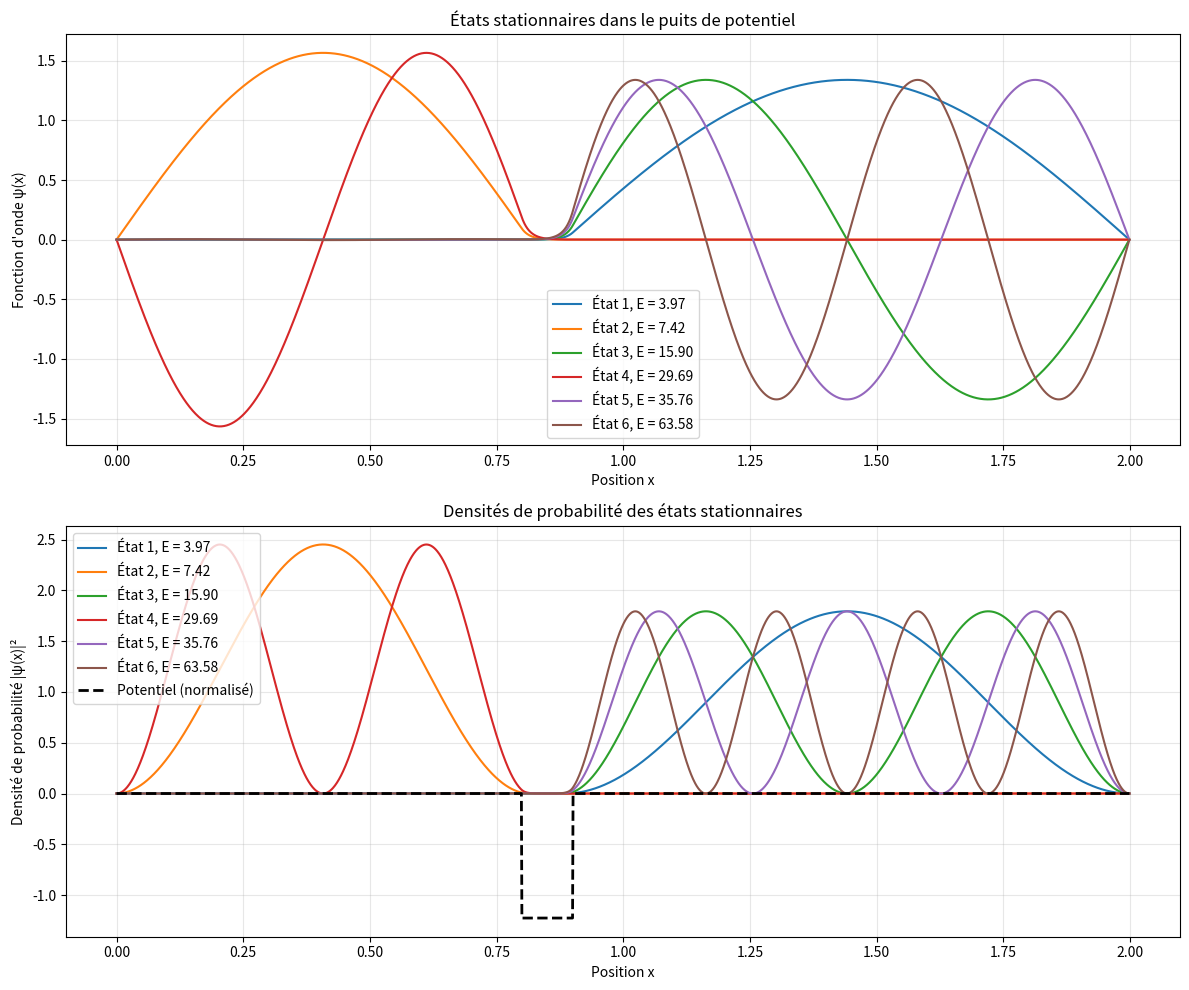
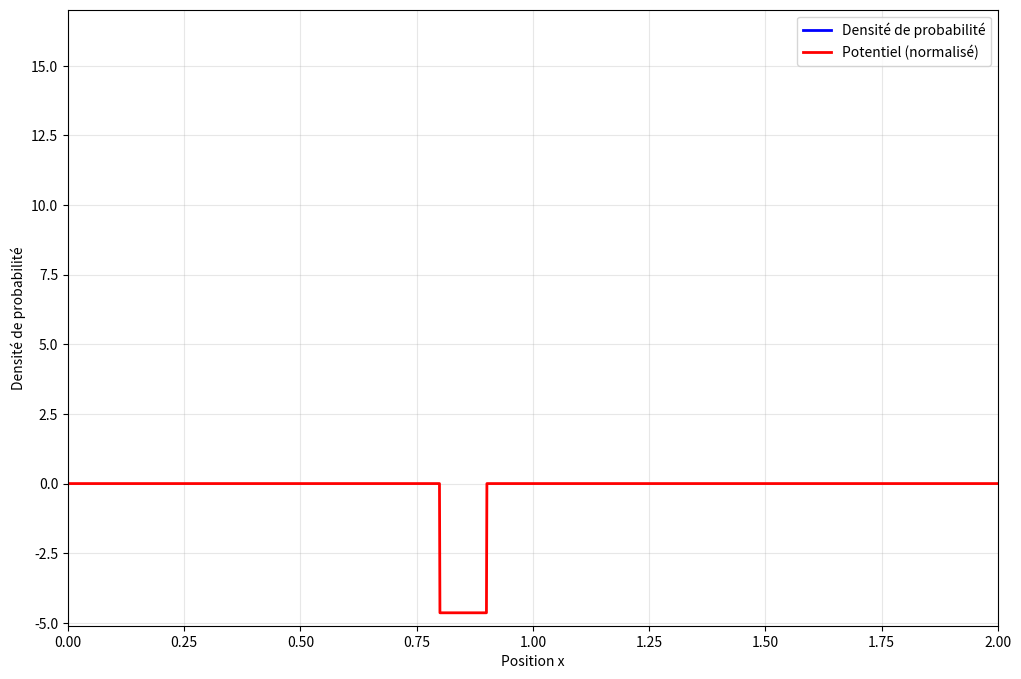
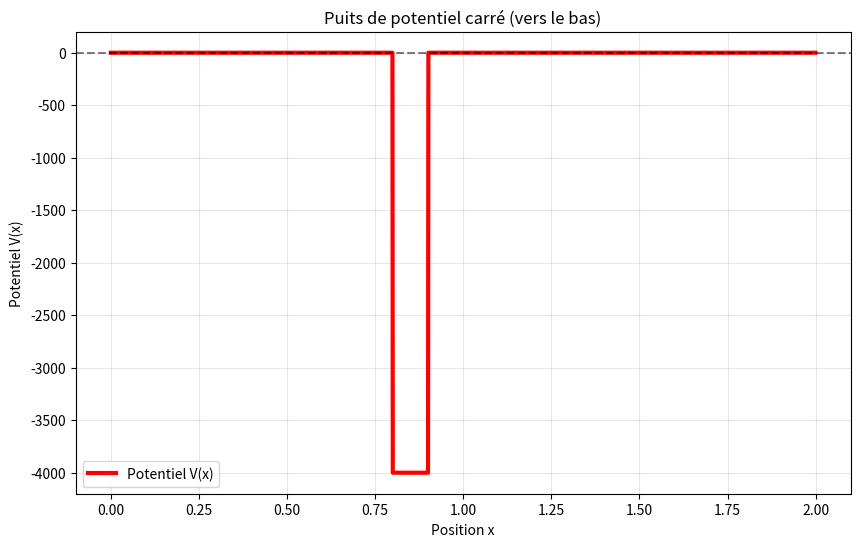

These charts were generated, in order, by the following Python code:
import numpy as np
import matplotlib.pyplot as plt
import matplotlib.animation as animation
from scipy.linalg import eigh
import time

class RamsauerTownsendSimulation:
    def __init__(self):
        # Paramètres par défaut
        self.dt = 1E-7
        self.dx = 0.001
        self.nx = int(2/self.dx)  
        self.nt = 90000
        self.nd = int(self.nt/1000) + 1
        
        
        self.v0 = -4000  # Profondeur du puits 
        self.e = 5  # Rapport E/V0
        self.E = self.e * self.v0
        self.k = np.sqrt(2 * abs(self.E))
        
        
        self.xc = 0.6  
        self.sigma = 0.05  
        self.A = 1/(np.sqrt(self.sigma * np.sqrt(np.pi)))
        
        
        self.x = np.linspace(0, (self.nx - 1) * self.dx, self.nx)
        self.V = np.zeros(self.nx)
        
        
        self.setup_potential()
        
    def setup_potential(self):
        """Configure le potentiel (puits carré vers le bas)"""
       
        self.V[(self.x >= 0.8) & (self.x <= 0.9)] = self.v0
        
    def initial_wavepacket(self):
        """Crée le paquet d'ondes initial (gaussien)"""
        return self.A * np.exp(1j * self.k * self.x - 
                              ((self.x - self.xc) ** 2) / (2 * (self.sigma ** 2)))
    
    def propagate_wavepacket(self):
        """
        Algorithme de résolution d'équation différentielle pour la propagation
        du paquet d'ondes (méthode des différences finies explicites)
        """
        print("Début de la propagation du paquet d'ondes...")
        start_time = time.time()
        
        
        s = self.dt / (self.dx ** 2)
        
        
        psi = self.initial_wavepacket()
        re = np.real(psi)
        im = np.imag(psi)
        
       
        densities = np.zeros((self.nd, self.nx))
        densities[0, :] = np.abs(psi) ** 2
        
        # Buffer temporaire
        b = np.zeros(self.nx)
        
       
        frame_idx = 1
        for i in range(1, self.nt):
            if i % 2 != 0: 
                b[1:-1] = im[1:-1]  # Sauvegarde pour le calcul de densité
                im[1:-1] = (im[1:-1] + s * (re[2:] + re[:-2]) - 
                           2 * re[1:-1] * (s + self.V[1:-1] * self.dt))
                
                # Sauvegarde de la densité tous les 1000 pas
                if (i - 1) % 1000 == 0 and frame_idx < self.nd:
                    densities[frame_idx, 1:-1] = (re[1:-1] ** 2 + 
                                                 im[1:-1] * b[1:-1])
                    frame_idx += 1
                    
            else:  
                re[1:-1] = (re[1:-1] - s * (im[2:] + im[:-2]) + 
                           2 * im[1:-1] * (s + self.V[1:-1] * self.dt))
        
        elapsed_time = time.time() - start_time
        print(f"Propagation terminée en {elapsed_time:.2f} secondes")
        
        return densities
    
    def find_stationary_states(self, n_states=10):
        """
        Algorithme pour trouver les états stationnaires
        (résolution du problème aux valeurs propres)
        """
        print("Recherche des états stationnaires...")
        start_time = time.time()
        
        # Construction de la matrice hamiltonienne discrétisée
        # H = -1/2 * d²/dx² + V(x)
        
        # Matrice de dérivée seconde (différences finies centrées)
        H = np.zeros((self.nx, self.nx))
        
       
        for i in range(1, self.nx - 1):
            H[i, i] = -2 / (self.dx ** 2) + self.V[i]
            
        
        for i in range(1, self.nx - 1):
            if i > 0:
                H[i, i-1] = 1 / (self.dx ** 2)
            if i < self.nx - 1:
                H[i, i+1] = 1 / (self.dx ** 2)
        
        # Multiplication par -1/2 (unités atomiques)
        H *= -0.5
        
        # Conditions aux bords 
        H[0, 0] = 1e10  # Grande valeur pour forcer psi(0) = 0
        H[-1, -1] = 1e10  # Grande valeur pour forcer psi(L) = 0
        
        # Résolution du problème aux valeurs propres
        eigenvalues, eigenvectors = eigh(H)
        
        
        idx = np.argsort(eigenvalues)
        eigenvalues = eigenvalues[idx]
        eigenvectors = eigenvectors[:, idx]
        
       
        for i in range(min(n_states, len(eigenvalues))):
            norm = np.trapz(eigenvectors[:, i] ** 2, self.x)
            eigenvectors[:, i] /= np.sqrt(norm)
            
            
            center_idx = len(self.x) // 2
            if eigenvectors[center_idx, i] < 0:
                eigenvectors[:, i] *= -1
        
        elapsed_time = time.time() - start_time
        print(f"États stationnaires calculés en {elapsed_time:.2f} secondes")
        print(f"Premières énergies propres: {eigenvalues[:5]}")
        
        return eigenvalues[:n_states], eigenvectors[:, :n_states]
    
    def animate_propagation(self, densities):
        """Animation de la propagation du paquet d'ondes"""
        fig, ax = plt.subplots(figsize=(12, 8))
        
        def init():
            line.set_data([], [])
            return line,
        
        def animate(frame):
            line.set_data(self.x, densities[frame, :])
            ax.set_title(f'Propagation du paquet d\'ondes - Frame {frame}')
            return line,
        
        line, = ax.plot([], [], 'b-', linewidth=2, label='Densité de probabilité')
        
       
        # Normalisation pour affichage 
        V_plot = self.V / abs(np.min(self.V)) * np.max(densities) * 0.3
        ax.plot(self.x, V_plot, 'r-', linewidth=2, label='Potentiel (normalisé)')
        
        ax.set_xlim(0, 2)
        ax.set_ylim(np.min(V_plot) * 1.1, np.max(densities) * 1.1)  # Ajusté pour voir le puits
        ax.set_xlabel('Position x')
        ax.set_ylabel('Densité de probabilité')
        ax.legend()
        ax.grid(True, alpha=0.3)
        
        ani = animation.FuncAnimation(fig, animate, init_func=init, 
                                    frames=self.nd, interval=100, 
                                    blit=False, repeat=True)
        
        return fig, ani
    
    def plot_stationary_states(self, eigenvalues, eigenvectors, n_plot=5):
        """Affichage des états stationnaires"""
        fig, (ax1, ax2) = plt.subplots(2, 1, figsize=(12, 10))
        
        # Graphique 1: Fonctions d'onde
        for i in range(min(n_plot, len(eigenvalues))):
            ax1.plot(self.x, eigenvectors[:, i], 
                    label=f'État {i+1}, E = {eigenvalues[i]:.2f}')
        
        ax1.set_xlabel('Position x')
        ax1.set_ylabel('Fonction d\'onde ψ(x)')
        ax1.set_title('États stationnaires dans le puits de potentiel')
        ax1.legend()
        ax1.grid(True, alpha=0.3)
        
        # Graphique 2: Densités de probabilité
        for i in range(min(n_plot, len(eigenvalues))):
            ax2.plot(self.x, eigenvectors[:, i] ** 2, 
                    label=f'État {i+1}, E = {eigenvalues[i]:.2f}')
        
      
        V_plot = self.V / abs(np.min(self.V)) * np.max(eigenvectors ** 2) * 0.5
        ax2.plot(self.x, V_plot, 'k--', linewidth=2, label='Potentiel (normalisé)')
        
        ax2.set_xlabel('Position x')
        ax2.set_ylabel('Densité de probabilité |ψ(x)|²')
        ax2.set_title('Densités de probabilité des états stationnaires')
        ax2.legend()
        ax2.grid(True, alpha=0.3)
        
        plt.tight_layout()
        return fig
    
    def analyze_transmission(self, eigenvalues):
        """Analyse de la transmission et recherche de l'effet Ramsauer-Townsend"""
        print("\nAnalyse de l'effet Ramsauer-Townsend:")
        print("=" * 50)
        
        # États liés (E < 0) et états de diffusion (E > 0)
        bound_states = eigenvalues[eigenvalues < 0]
        scattering_states = eigenvalues[eigenvalues > 0]
        
        print(f"Nombre d'états liés: {len(bound_states)}")
        print(f"Énergies des états liés: {bound_states}")
        print(f"Nombre d'états de diffusion calculés: {len(scattering_states)}")
        
        if len(scattering_states) > 0:
            print(f"Premières énergies de diffusion: {scattering_states[:5]}")
        
        return bound_states, scattering_states

def main():
    """Fonction principale"""
    print("Simulation de l'effet Ramsauer-Townsend")
    print("=" * 40)
    
    # Création de l'instance de simulation
    sim = RamsauerTownsendSimulation()
    
   
    print("\n1. PROPAGATION DU PAQUET D'ONDES")
    print("-" * 40)
    densities = sim.propagate_wavepacket()
    
    
    print("\n2. CALCUL DES ÉTATS STATIONNAIRES")
    print("-" * 40)
    eigenvalues, eigenvectors = sim.find_stationary_states(n_states=20)
    
   
    print("\n3. ANALYSE DES RÉSULTATS")
    print("-" * 40)
    bound_states, scattering_states = sim.analyze_transmission(eigenvalues)
    
    
    print("\n4. AFFICHAGE DES RÉSULTATS")
    print("-" * 40)
    
    # Graphiques des états stationnaires
    fig_states = sim.plot_stationary_states(eigenvalues, eigenvectors, n_plot=6)
    
    # Animation de la propagation
    print("Création de l'animation...")
    fig_anim, ani = sim.animate_propagation(densities)
    
    # Graphique du potentiel seul 
    fig_pot, ax_pot = plt.subplots(figsize=(10, 6))
    ax_pot.plot(sim.x, sim.V, 'r-', linewidth=3, label='Potentiel V(x)')
    ax_pot.axhline(y=0, color='k', linestyle='--', alpha=0.5)
    ax_pot.set_xlabel('Position x')
    ax_pot.set_ylabel('Potentiel V(x)')
    ax_pot.set_title('Puits de potentiel carré (vers le bas)')
    ax_pot.legend()
    ax_pot.grid(True, alpha=0.3)
    
    plt.show()
    
    print("\nSimulation terminée!")
    print("Fermer les fenêtres graphiques pour continuer...")

if __name__ == "__main__":
    main()
